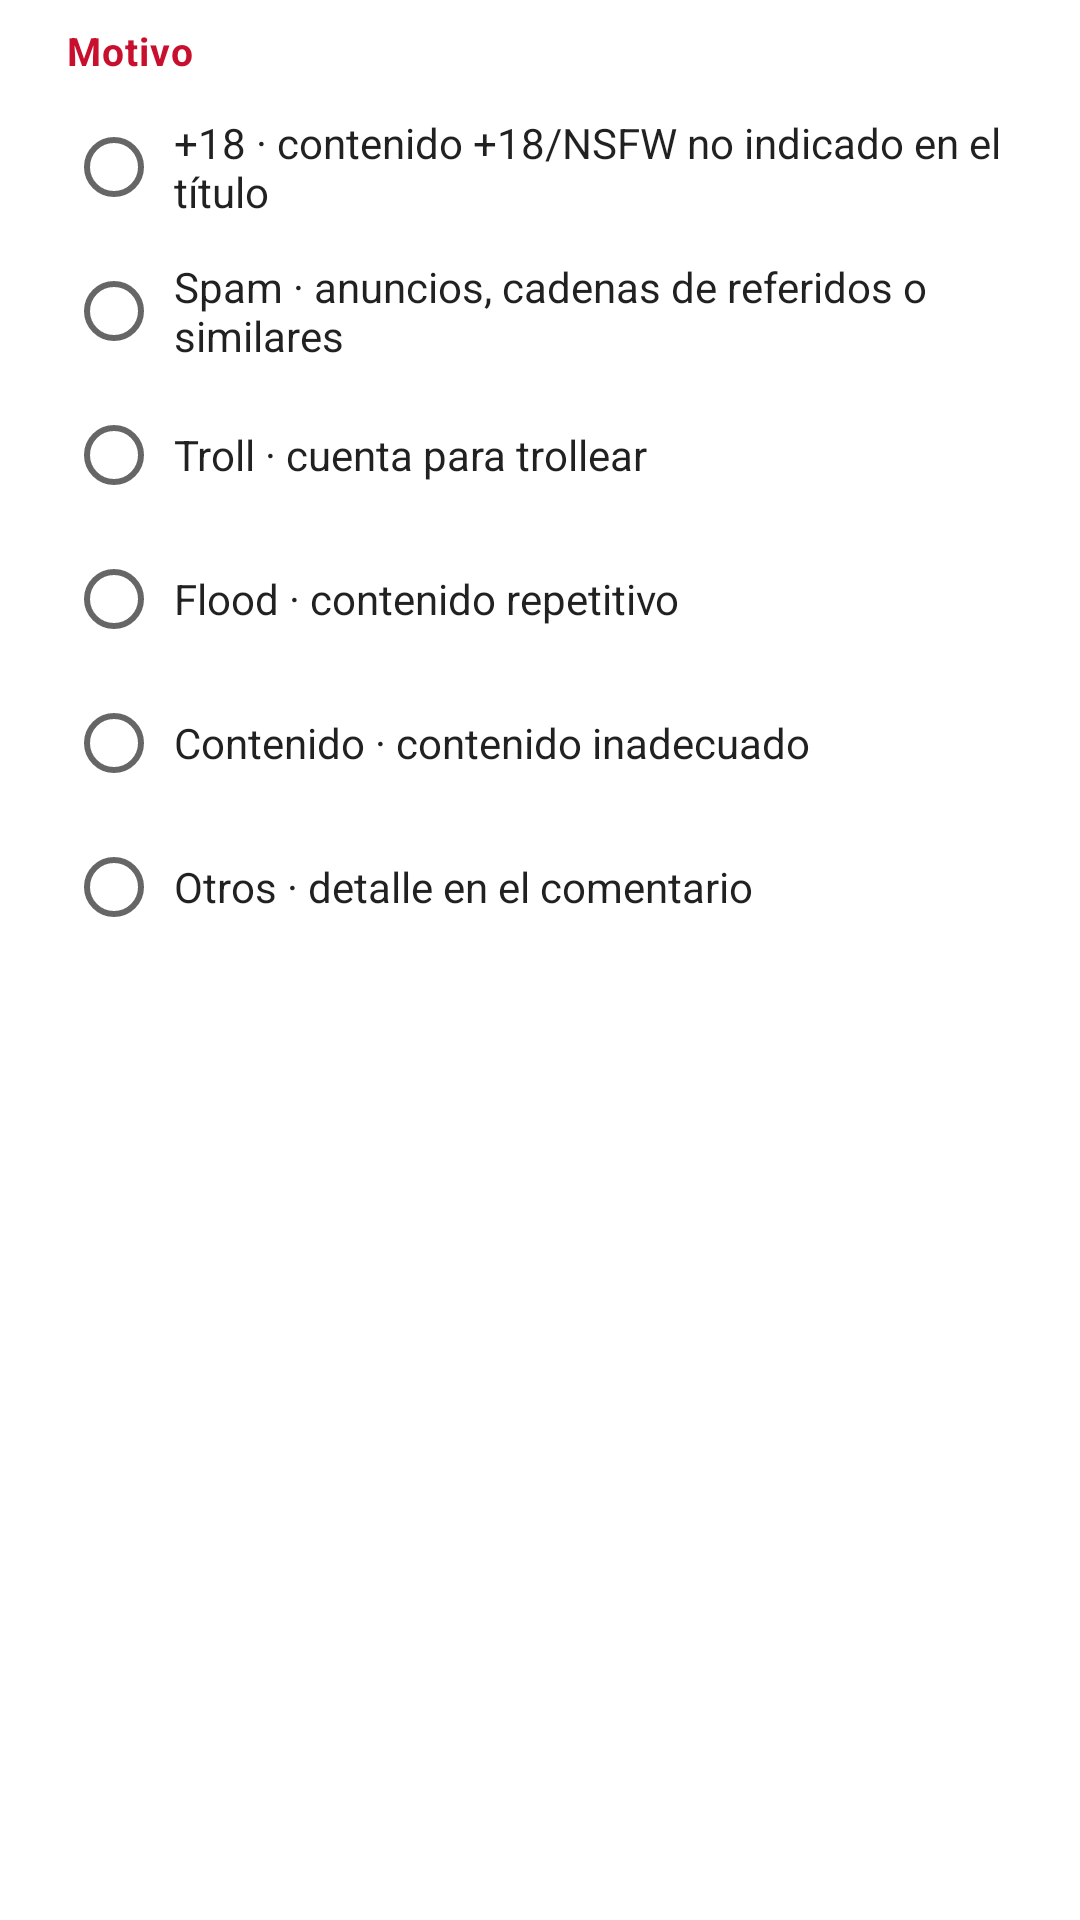

The Android layout XML behind this screen, and the referenced resources:
<!-- AndroidManifest.xml: application theme Theme.FCForocoches -->
<!-- res/layout/dialog_report.xml -->
<?xml version="1.0" encoding="utf-8"?>
<ScrollView xmlns:android="http://schemas.android.com/apk/res/android"
    android:layout_width="match_parent"
    android:layout_height="wrap_content">

    <LinearLayout
        android:layout_width="match_parent"
        android:layout_height="wrap_content"
        android:orientation="vertical"
        android:paddingStart="22dp"
        android:paddingEnd="22dp"
        android:paddingTop="8dp"
        android:paddingBottom="4dp">

        <TextView
            android:layout_width="wrap_content"
            android:layout_height="wrap_content"
            android:text="Motivo"
            android:textStyle="bold"
            android:textSize="13sp"
            android:textColor="#C8102E"
            android:letterSpacing="0.03" />

        <RadioGroup
            android:id="@+id/report_reasons"
            android:layout_width="match_parent"
            android:layout_height="wrap_content"
            android:layout_marginTop="6dp"
            android:orientation="vertical">

            <RadioButton android:id="@+id/reason_18" android:layout_width="match_parent" android:layout_height="wrap_content" android:textColor="?android:attr/textColorPrimary" android:paddingStart="4dp" android:text="+18 · contenido +18/NSFW no indicado en el título" />
            <RadioButton android:id="@+id/reason_spam" android:layout_width="match_parent" android:layout_height="wrap_content" android:textColor="?android:attr/textColorPrimary" android:paddingStart="4dp" android:text="Spam · anuncios, cadenas de referidos o similares" />
            <RadioButton android:id="@+id/reason_troll" android:layout_width="match_parent" android:layout_height="wrap_content" android:textColor="?android:attr/textColorPrimary" android:paddingStart="4dp" android:text="Troll · cuenta para trollear" />
            <RadioButton android:id="@+id/reason_flood" android:layout_width="match_parent" android:layout_height="wrap_content" android:textColor="?android:attr/textColorPrimary" android:paddingStart="4dp" android:text="Flood · contenido repetitivo" />
            <RadioButton android:id="@+id/reason_content" android:layout_width="match_parent" android:layout_height="wrap_content" android:textColor="?android:attr/textColorPrimary" android:paddingStart="4dp" android:text="Contenido · contenido inadecuado" />
            <RadioButton android:id="@+id/reason_other" android:layout_width="match_parent" android:layout_height="wrap_content" android:textColor="?android:attr/textColorPrimary" android:paddingStart="4dp" android:text="Otros · detalle en el comentario" />
        </RadioGroup>

        
        <LinearLayout
            android:id="@+id/report_comment_box"
            android:layout_width="match_parent"
            android:layout_height="wrap_content"
            android:orientation="vertical"
            android:layout_marginTop="10dp"
            android:visibility="gone">

            <TextView
                android:layout_width="wrap_content"
                android:layout_height="wrap_content"
                android:text="¿Por qué lo reportas?"
                android:textStyle="bold"
                android:textSize="13sp"
                android:textColor="#C8102E"
                android:letterSpacing="0.03" />

            <EditText
                android:id="@+id/report_comment"
                android:layout_width="match_parent"
                android:layout_height="wrap_content"
                android:layout_marginTop="4dp"
                android:hint="Detalle del reporte…"
                android:textColor="?android:attr/textColorPrimary"
                android:textColorHint="?android:attr/textColorSecondary"
                android:gravity="top"
                android:minLines="2"
                android:maxLines="5"
                android:inputType="textMultiLine|textCapSentences"
                android:importantForAutofill="no" />
        </LinearLayout>
    </LinearLayout>
</ScrollView>
<!-- resources referenced by this layout -->
<resources>
  <style name="Theme.FCForocoches" parent="Theme.MaterialComponents.DayNight.NoActionBar" />
</resources>
